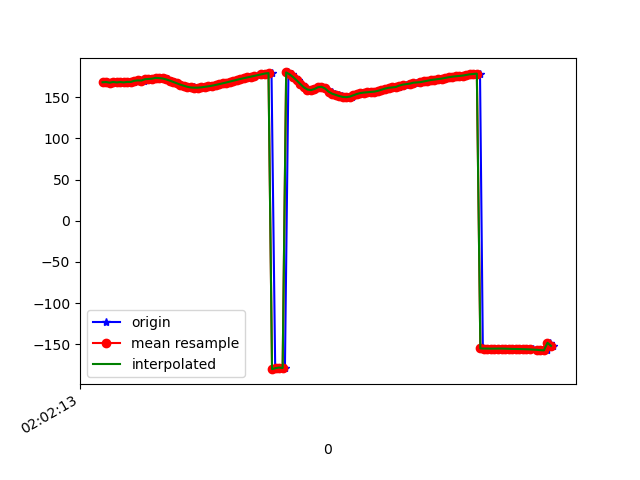

Values plotted in this chart, from the file beside it:
1617847333940, 542977491360369, 168.22052, 31.18286, -8.952928
1617847333954, 542977510591139, 167.8, 31.88, -8.569
1617847333964, 542977529821909, 168.3, 31.64, -8.648
1617847333983, 542977549052679, 167.5, 31.59, -8.345
1617847334002, 542977568283449, 168.3, 31.71, -8.944
1617847334025, 542977587514219, 167.9, 31.56, -8.765
1617847334040, 542977606744989, 168.2, 32.57, -9.261
1617847334060, 542977625975759, 167.9, 32.41, -8.985
1617847334081, 542977645206529, 168.2, 33.06, -9.436
1617847334098, 542977664437299, 168.7, 32.51, -9.754
1617847334119, 542977683668069, 168.4, 32.11, -9.23
1617847334135, 542977702898839, 169.8, 32.46, -10.42
1617847334152, 542977722129609, 170.3, 32.01, -10.39
1617847334175, 542977741360379, 170.1, 32.09, -9.767
1617847334192, 542977760591149, 171.7, 31.83, -10.35
1617847334211, 542977779821919, 172.1, 30.63, -9.588
1617847334230, 542977799052689, 172.3, 29.91, -8.934
1617847334249, 542977818283459, 173.3, 29.46, -8.89
1617847334268, 542977837514229, 173.1, 28.68, -7.993
1617847334287, 542977856744999, 172.6, 27.28, -6.833
1617847334308, 542977875975769, 171.5, 25.68, -5.469
1617847334327, 542977895206539, 170.1, 24.35, -4.235
1617847334346, 542977914437309, 168.5, 23.49, -2.993
1617847334363, 542977933668079, 166.7, 22.84, -1.702
1617847334384, 542977952898849, 165.1, 22.31, -0.534
1617847334401, 542977972129619, 163.8, 21.93, 0.4387
1617847334423, 542977991360389, 162.8, 21.66, 1.119
1617847334438, 542978010591159, 162.2, 21.33, 1.545
1617847334457, 542978029821929, 161.7, 20.93, 1.808
1617847334477, 542978049052699, 161.4, 20.59, 1.85
1617847334497, 542978068283469, 161.5, 20.35, 1.678
1617847334516, 542978087514239, 161.9, 20.11, 1.313
1617847334537, 542978106745009, 162.5, 19.72, 0.7935
1617847334554, 542978125975779, 163.1, 19.27, 0.1843
1617847334572, 542978145206549, 163.9, 18.91, -0.5938
1617847334592, 542978164437319, 164.7, 18.62, -1.577
1617847334611, 542978183668089, 165.7, 18.34, -2.683
1617847334631, 542978202898859, 166.7, 18.11, -3.822
1617847334648, 542978222129629, 167.7, 17.94, -5.006
1617847334668, 542978241360399, 168.8, 17.77, -6.27
1617847334689, 542978260591169, 169.9, 17.55, -7.618
1617847334707, 542978279821939, 171, 17.38, -9.051
1617847334725, 542978299052709, 172, 17.48, -10.54
1617847334744, 542978318283479, 173, 17.75, -11.95
1617847334764, 542978337514249, 174, 18.06, -13.54
1617847334783, 542978356745019, 174.9, 18.45, -15.26
1617847334803, 542978375975789, 175.5, 18.91, -16.9
1617847334819, 542978395206559, 176.3, 19.4, -18.54
1617847334842, 542978414562180, 177.2, 19.88, -20.28
1617847334858, 542978433792950, 178, 20.21, -21.96
1617847334877, 542978453023720, 178.6, 20.46, -23.4
1617847334897, 542978472254490, 179.1, 21.06, -24.61
1617847334918, 542978491485260, -180, 22.25, -25.77
1617847334935, 542978510716030, -178.8, 24, -26.57
1617847334953, 542978529946800, -178, 26.77, -26.31
1617847334973, 542978549177570, -178.7, 29.79, -24.09
1617847334993, 542978568408340, 179.9, 32.27, -20.21
1617847335012, 542978587639110, 177.5, 33.93, -14.48
1617847335029, 542978606869880, 174.2, 34.95, -7.19
1617847335049, 542978626100650, 170.2, 35.58, 1.094
1617847335069, 542978645331420, 165.9, 36.29, 9.831
... 74 more rows
